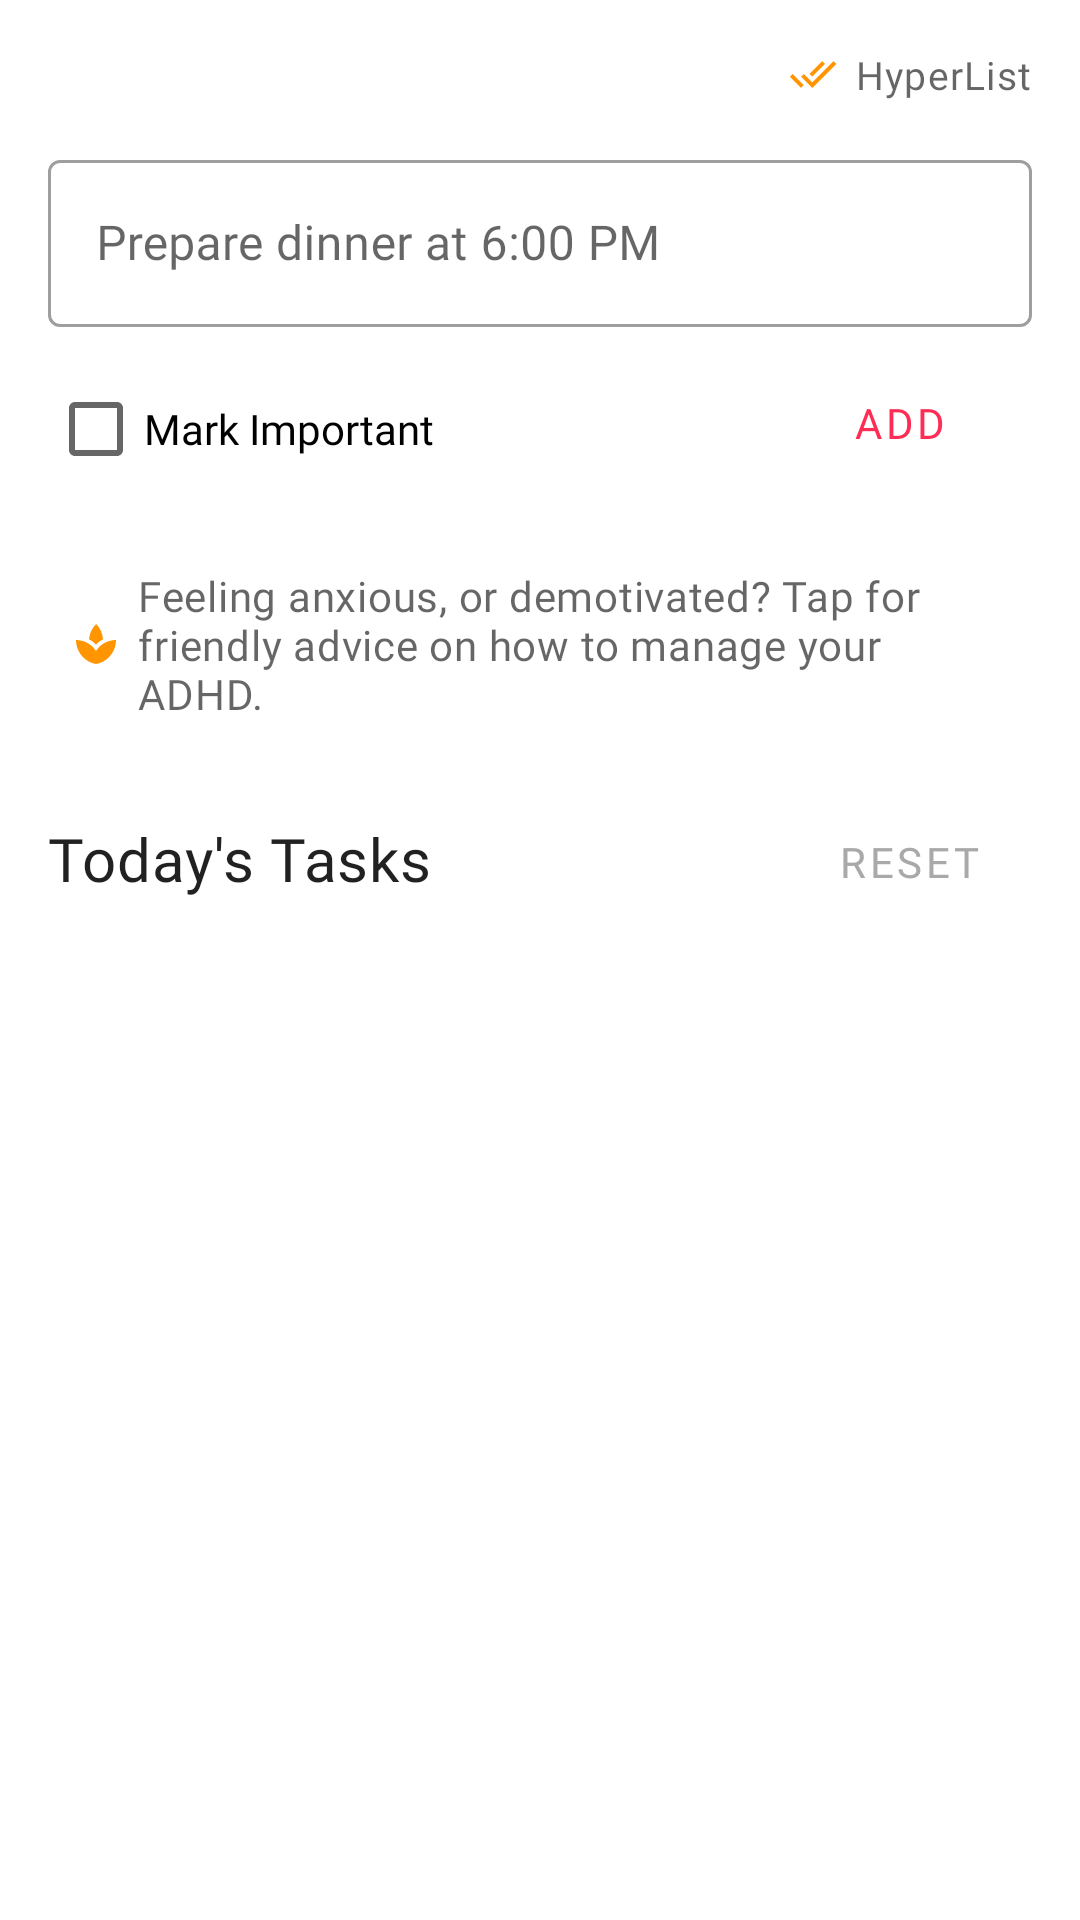

Produce the Android XML layout that renders to this screen, including the resource entries it uses.
<!-- AndroidManifest.xml: application theme AppTheme -->
<!-- res/layout/fragment_tasks_main.xml -->
<?xml version="1.0" encoding="utf-8"?>
<androidx.constraintlayout.widget.ConstraintLayout xmlns:android="http://schemas.android.com/apk/res/android"
    xmlns:app="http://schemas.android.com/apk/res-auto"
    xmlns:tools="http://schemas.android.com/tools"
    android:layout_width="match_parent"
    android:layout_height="match_parent"
    android:focusable="true"
    android:focusableInTouchMode="true"
    tools:context=".fragments.TasksMainFragment">

    <com.google.android.material.textfield.TextInputLayout
        android:id="@+id/taskInputTextFieldLayout"
        android:layout_width="match_parent"
        android:layout_height="wrap_content"
        android:layout_marginStart="16dp"
        android:layout_marginTop="48dp"
        android:layout_marginEnd="16dp"
        app:startIconDrawable="@drawable/ic_add_black_24dp"
        app:startIconContentDescription="@string/task_input_start_icon"
        app:endIconMode="clear_text"
        android:hint="@string/task_input_label"
        android:inputType="textMultiLine"
        app:layout_constraintEnd_toEndOf="parent"
        app:layout_constraintStart_toStartOf="parent"
        app:layout_constraintTop_toTopOf="parent"
        style="@style/Widget.MaterialComponents.TextInputLayout.OutlinedBox">

        <com.google.android.material.textfield.TextInputEditText
            android:id="@+id/taskInputTextField"
            android:layout_width="match_parent"
            android:layout_height="wrap_content"/>

    </com.google.android.material.textfield.TextInputLayout>

    <CheckBox
        android:id="@+id/taskImportantCheckbox"
        android:layout_width="wrap_content"
        android:layout_height="wrap_content"
        android:layout_marginTop="10dp"
        android:text="@string/task_priority_check"
        app:layout_constraintStart_toStartOf="@+id/taskInputTextFieldLayout"
        app:layout_constraintTop_toBottomOf="@+id/taskInputTextFieldLayout" />

    <Button
        android:id="@+id/addTaskButton"
        android:layout_width="wrap_content"
        android:layout_height="wrap_content"
        android:layout_marginTop="8dp"
        android:text="@string/add_button"
        style="?attr/materialButtonOutlinedStyle"
        app:layout_constraintEnd_toEndOf="@+id/taskInputTextFieldLayout"
        app:layout_constraintTop_toBottomOf="@+id/taskInputTextFieldLayout" />

    <com.google.android.material.card.MaterialCardView
        android:id="@+id/adviceCardView"
        android:layout_width="0dp"
        android:layout_height="wrap_content"
        android:layout_marginStart="16dp"
        android:layout_marginTop="16dp"
        android:layout_marginEnd="16dp"
        app:cardElevation="0dp"
        app:layout_constraintEnd_toEndOf="parent"
        app:layout_constraintStart_toStartOf="parent"
        app:layout_constraintTop_toBottomOf="@+id/addTaskButton"
        >

        <LinearLayout
            android:layout_width="match_parent"
            android:layout_height="wrap_content"
            android:orientation="horizontal"
            android:paddingStart="8dp"
            android:paddingTop="8dp"
            android:paddingEnd="8dp"
            android:paddingBottom="8dp"
            app:layout_constraintTop_toBottomOf="@+id/addTaskButton">

            <TextView
                android:layout_width="wrap_content"
                android:layout_height="wrap_content"
                android:drawableStart="@drawable/ic_spa_16dp"
                android:drawablePadding="6dp"
                android:text="@string/advice_card_text"
                android:textAppearance="?attr/textAppearanceBody2"
                android:textColor="?android:attr/textColorSecondary" />

        </LinearLayout>

    </com.google.android.material.card.MaterialCardView>

    <TextView
        android:id="@+id/taskListHeadingTextView"
        android:layout_width="wrap_content"
        android:layout_height="wrap_content"
        android:layout_marginStart="16dp"
        android:layout_marginTop="24dp"
        android:text="@string/task_list_heading"
        android:textAppearance="@style/TextAppearance.MdcTypographyStyles.Headline6"
        app:layout_constraintStart_toStartOf="parent"
        app:layout_constraintTop_toBottomOf="@+id/adviceCardView" />

    <androidx.recyclerview.widget.RecyclerView
        android:id="@+id/taskListRecyclerView"
        android:layout_width="0dp"
        android:layout_height="0dp"
        android:layout_marginStart="16dp"
        android:layout_marginTop="16dp"
        android:layout_marginEnd="16dp"
        app:layout_constraintBottom_toBottomOf="parent"
        app:layout_constraintEnd_toEndOf="parent"
        app:layout_constraintStart_toStartOf="parent"
        app:layout_constraintTop_toBottomOf="@+id/taskListHeadingTextView" />

    <TextView
        android:id="@+id/appLogo"
        android:layout_width="wrap_content"
        android:layout_height="wrap_content"
        android:layout_marginTop="16dp"
        android:drawableStart="@drawable/ic_done_all_logo_24dp"
        android:drawablePadding="6dp"
        android:text="@string/app_name"
        android:textAppearance="@style/TextAppearance.MdcTypographyStyles.Caption"
        app:layout_constraintEnd_toEndOf="@+id/taskInputTextFieldLayout"
        app:layout_constraintTop_toTopOf="parent" />

    <Button
        android:id="@+id/resetButton"
        style="@style/Widget.MaterialComponents.Button.TextButton"
        android:layout_width="82dp"
        android:layout_height="33dp"
        android:layout_marginBottom="12dp"
        android:text="@string/reset_button"
        android:textColor="#A9A9AA"
        app:layout_constraintBottom_toTopOf="@+id/taskListRecyclerView"
        app:layout_constraintEnd_toEndOf="@+id/taskListRecyclerView"
        app:layout_constraintHorizontal_bias="1.0"
        app:layout_constraintStart_toStartOf="@+id/addTaskButton" />


</androidx.constraintlayout.widget.ConstraintLayout>
<!-- resources referenced by this layout -->
<resources>
  <!-- drawable ic_done_all_logo_24dp (drawable) -->
  <vector android:height="16dp" android:tint="#FF9501"
      android:viewportHeight="24.0" android:viewportWidth="24.0"
      android:width="16dp" xmlns:android="http://schemas.android.com/apk/res/android">
      <path android:fillColor="#FF000000" android:pathData="M18,7l-1.41,-1.41 -6.34,6.34 1.41,1.41L18,7zM22.24,5.59L11.66,16.17 7.48,12l-1.41,1.41L11.66,19l12,-12 -1.42,-1.41zM0.41,13.41L6,19l1.41,-1.41L1.83,12 0.41,13.41z"/>
  </vector>
  <!-- drawable ic_spa_16dp (drawable) -->
  <vector android:height="16dp" android:tint="#FF9501"
      android:viewportHeight="24.0" android:viewportWidth="24.0"
      android:width="16dp" xmlns:android="http://schemas.android.com/apk/res/android">
      <path android:fillColor="#607D8B" android:pathData="M8.55,12c-1.07,-0.71 -2.25,-1.27 -3.53,-1.61 1.28,0.34 2.46,0.9 3.53,1.61zM18.98,10.39c-1.29,0.34 -2.49,0.91 -3.57,1.64 1.08,-0.73 2.28,-1.3 3.57,-1.64z"/>
      <path android:fillColor="#FF000000" android:pathData="M15.49,9.63c-0.18,-2.79 -1.31,-5.51 -3.43,-7.63 -2.14,2.14 -3.32,4.86 -3.55,7.63 1.28,0.68 2.46,1.56 3.49,2.63 1.03,-1.06 2.21,-1.94 3.49,-2.63zM8.99,12.28c-0.14,-0.1 -0.3,-0.19 -0.45,-0.29 0.15,0.11 0.31,0.19 0.45,0.29zM15.41,12.03c-0.13,0.09 -0.27,0.16 -0.4,0.26 0.13,-0.1 0.27,-0.17 0.4,-0.26zM12,15.45C9.85,12.17 6.18,10 2,10c0,5.32 3.36,9.82 8.03,11.49 0.63,0.23 1.29,0.4 1.97,0.51 0.68,-0.12 1.33,-0.29 1.97,-0.51C18.64,19.82 22,15.32 22,10c-4.18,0 -7.85,2.17 -10,5.45z"/>
  </vector>
  <string name="add_button">Add</string>
  <string name="advice_card_text">Feeling anxious, or demotivated? Tap for friendly advice on how to manage your ADHD.</string>
  <string name="app_name">HyperList</string>
  <string name="reset_button">Reset</string>
  <string name="task_input_label">Prepare dinner at 6:00 PM</string>
  <string name="task_input_start_icon">Add a new task for example prepare dinner at 06:00 PM</string>
  <string name="task_list_heading">Today\'s Tasks</string>
  <string name="task_priority_check">Mark Important</string>
  <style name="TextAppearance.MdcTypographyStyles.Caption" parent="TextAppearance.MaterialComponents.Caption">
          <item name="fontFamily">@font/source_sans_pro</item>
          <item name="android:fontFamily">@font/source_sans_pro</item>
          <item name="android:textSize">13sp</item>
      </style>
  <style name="TextAppearance.MdcTypographyStyles.Headline6" parent="TextAppearance.MaterialComponents.Headline6">
          <item name="fontFamily">@font/source_sans_pro</item>
          <item name="android:fontFamily">@font/source_sans_pro</item>
          <item name="android:textSize">20sp</item>
      </style>
  <style name="AppTheme" parent="Theme.MaterialComponents.Light.NoActionBar">
          
          <item name="colorPrimary">@color/colorPrimary</item>
          <item name="colorPrimaryDark">@color/colorPrimaryDark</item>
          <item name="colorAccent">@color/colorAccent</item>
          <item name="fontFamily">@font/source_sans_pro</item>
      </style>
  <color name="colorPrimary">#FF2D55</color>
  <color name="colorPrimaryDark">#FF385F</color>
  <color name="colorAccent">#007AFF</color>
</resources>
